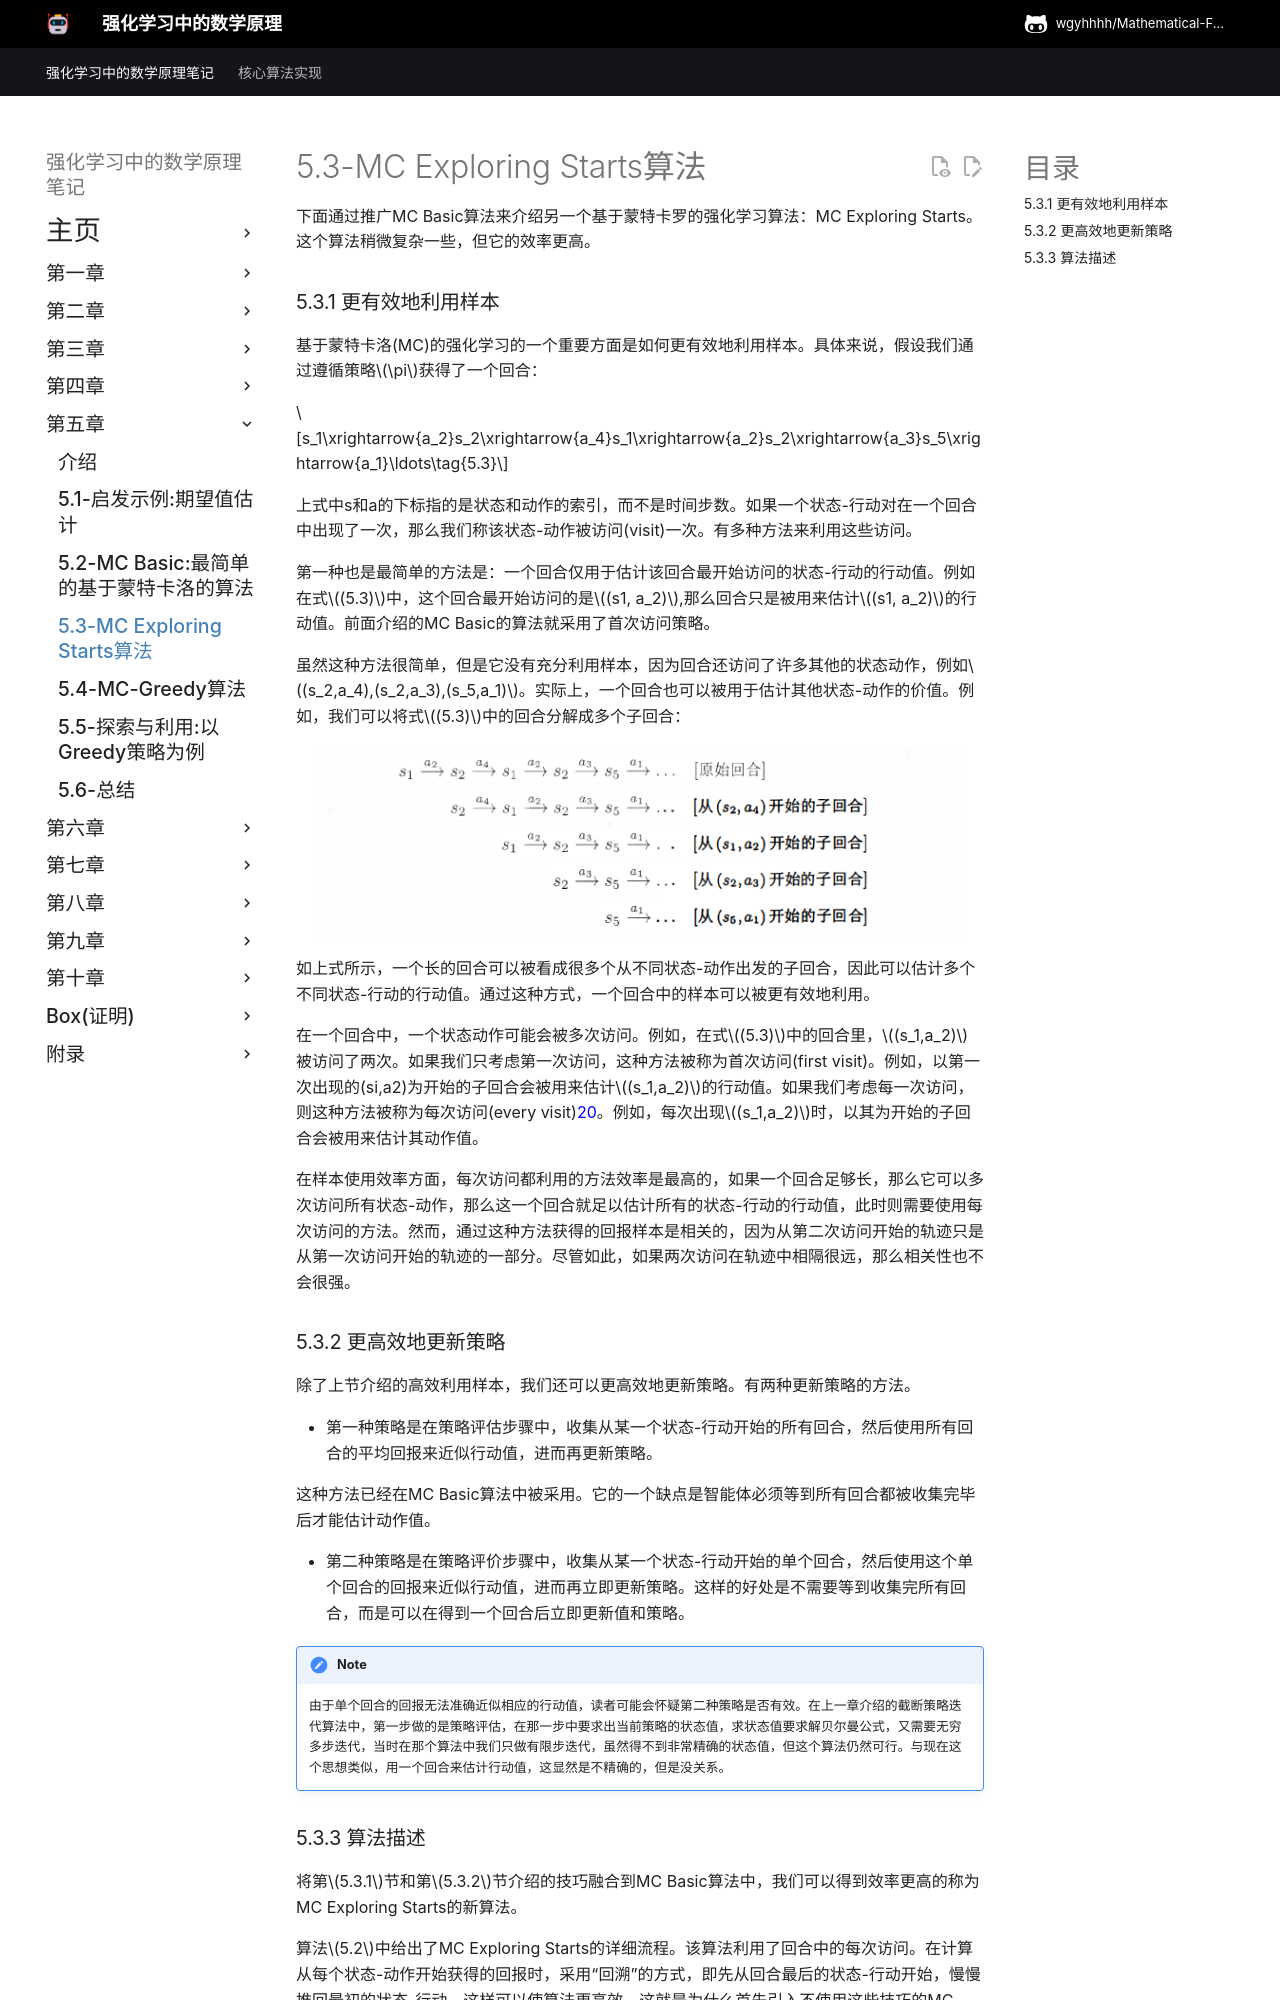

repository: wgyhhhh/Mathematical-Foundations-of-Reinforcement-Learning-Notes · page: Chapter-5/5-3/index.html · generator: mkdocs

## 5.3 MC Exploring Starts算法

接下来，我们将MC Basic算法扩展，得到另一种基于蒙特卡洛(MC)的强化学习算法，该算法稍显复杂，但样本效率更高。

### 5.3.1 更有效地利用样本

基于蒙特卡洛(MC)的强化学习的一个重要方面是如何更有效地利用样本。具体来说，假设我们通过遵循策略$\pi$获得了一个回合：

$$s_1\xrightarrow{a_2}s_2\xrightarrow{a_4}s_1\xrightarrow{a_2}s_2\xrightarrow{a_3}s_5\xrightarrow{a_1}\ldots\tag{5.3}$$

!!! note
    每当回合中出现一个状态-行动对时，就称为对该状态-行动对的依次访问(visit)。比如上面例子(s_1,a_2)就称为一次访问,(s_2,a_4)就称为一次访问。

其中下标指的是状态或行动的索引，而非时间步。每当一个状态-行动对在一次经历中出现时，就称为对该状态-动作对的一次访问。可以采用不同的策略来利用这些访问。

第一个也是最简单的策略是使用首次访问(initial visit)。也就是说，一个回合仅用于估计该回合开始时的初始状态-动作对的行动值。对于$(5.3)$中的例子，首次访问策略仅估计该回合中状态-行动对$(s1, a2)$的行动值。MC Basic算法就采用了首次访问策略。然而，这种策略并不是样本高效的，因为该回合还访问了许多其他状态-行动对，例如$(s_2,a_4),(s_2,a_3),(s_5,a_1)$。这些访问也可以用来估计相应的行动值。特别是，我们可以将$(5.3)$中的回合分解为多个子回合：

$$\begin{aligned}s_{1}\xrightarrow{a_{2}}s_{2}\xrightarrow{a_{4}}s_{1}\xrightarrow{a_{2}}s_{2}\xrightarrow{a_{3}}s_{5}\xrightarrow{a_{1}}\ldots&\begin{aligned}[\text{original episode}]\end{aligned}[\text{original episode}]\\s_{2}\xrightarrow{a_{4}}s_{1}\xrightarrow{a_{2}}s_{2}\xrightarrow{a_{3}}s_{5}\xrightarrow{a_{1}}\ldots&[\text{subepisode starting from }(s_2,a_4)]\\s_{1}\xrightarrow{a_{2}}s_{2}\xrightarrow{a_{3}}s_{5}\xrightarrow{a_{1}}\ldots&[\text{subepisode starting from }(s_1,a_2)]\begin{aligned}[\text{subepisode starting from }(s_1,a_2)]\end{aligned}\\s_{2}\xrightarrow{a_{3}}s_{5}\xrightarrow{a_{1}}\ldots&[\text{subepisode starting from }(s_2,a_3)]\\s_{5}\xrightarrow{a_{1}}\ldots&[\text{subepisode starting from }(s_5,a_1)]\end{aligned}$$

在访问了一个状态-行动对之后生成的轨迹可以被视为一个新的回合。这些新的回合可用于估计更多的行动值。通过这种方式，回合中的样本可以得到更有效的利用。

此外，在一个回合中，一个状态-行动对可能会被多次访问。例如，在$(5.3)$中的回合中，$(s_1,a_2)$被访问了两次。如果我们只计算首次访问，这种策略称为首次访问策略(first-visit)；如果我们考虑该状态-动作对在轨迹中的所有出现，累积每次的回报，则这种策略称为每次访问策略(every-visit)[20]。

在样本使用效率方面，每次访问策略(every-visit)是最好的。如果一个回合足够长，能够多次访问所有状态-行动对，那么仅凭这一回合的样本就足以使用每次访问策略来估计所有行动值。然而，每次访问策略所获得的样本之间存在相关性，因为从第二次访问开始的轨迹仅仅是第一次访问轨迹的一部分。不过，如果两次访问在轨迹中相距较远，这种相关性就不会很强。
